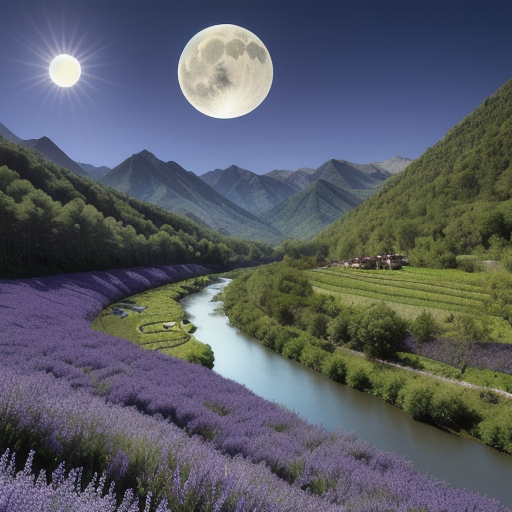
Generation parameters embedded in this image by AUTOMATIC1111 Stable Diffusion web UI or a fork of it (Forge, ...) (PNG 'parameters' text chunk):
green mountainous valley with winding river down the center, blue sky with sun and moon, purple flowers
Steps: 20, Sampler: DPM++ 2M, Schedule type: Karras, CFG scale: 7, Seed: 3621694733, Size: 512x512, Model hash: ca2e3bd9f9, Model: landscapeRealistic_v20WarmColor, Version: v1.9.3